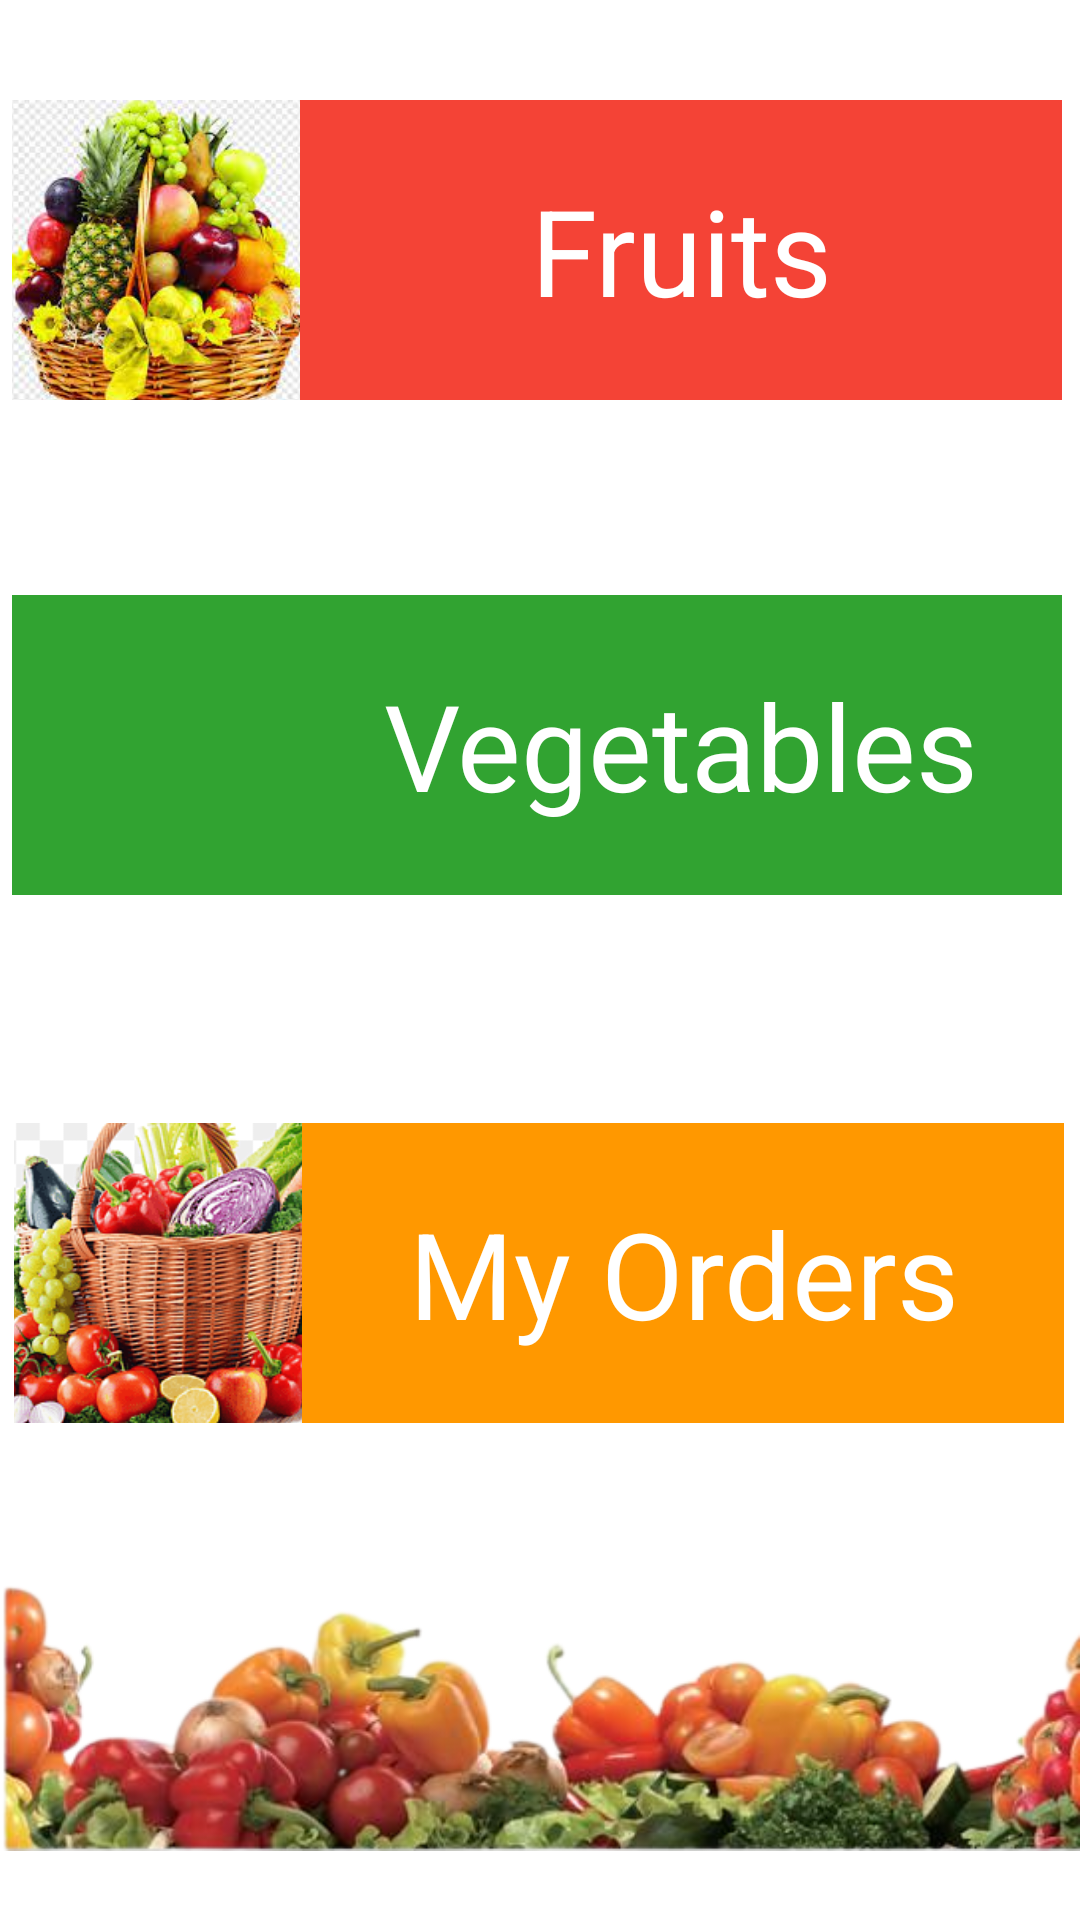

Layout XML and referenced resources for this Android screen:
<!-- AndroidManifest.xml: application theme Theme.MyFarm -->
<!-- res/layout/activity_main.xml -->
<?xml version="1.0" encoding="utf-8"?>
<androidx.constraintlayout.widget.ConstraintLayout xmlns:android="http://schemas.android.com/apk/res/android"
    xmlns:app="http://schemas.android.com/apk/res-auto"
    xmlns:tools="http://schemas.android.com/tools"
    android:id="@+id/mm"
    android:layout_width="match_parent"
    android:layout_height="match_parent"
    android:background="@color/white"
    tools:context=".MainActivity">


    <ImageView
        android:id="@+id/border"
        android:layout_width="wrap_content"
        android:layout_height="wrap_content"
        android:src="@drawable/border"
        app:layout_constraintBottom_toBottomOf="parent"
        tools:layout_editor_absoluteX="0dp"
        tools:ignore="MissingConstraints" />

    <androidx.cardview.widget.CardView
        android:id="@+id/cardView"
        android:layout_width="match_parent"
        android:layout_height="wrap_content"
        android:layout_margin="16dp"
        android:background="@color/white"
        android:paddingTop="40dp"
        tools:layout_editor_absoluteX="16dp"
        tools:ignore="MissingConstraints"
        >

    </androidx.cardview.widget.CardView>



    <androidx.cardview.widget.CardView
        android:id="@+id/cardView2"
        android:layout_width="match_parent"
        android:layout_height="wrap_content"
        android:layout_margin="16dp"
        android:background="@color/white"
        android:paddingTop="80dp"
        tools:layout_editor_absoluteX="16dp"
        tools:ignore="MissingConstraints">

    </androidx.cardview.widget.CardView>



    <androidx.cardview.widget.CardView
        android:id="@+id/cardView3"
        android:layout_width="match_parent"
        android:layout_height="wrap_content"
        android:layout_margin="16dp"
        android:background="@color/white"
        android:paddingTop="80dp"
        tools:layout_editor_absoluteX="16dp"
        tools:ignore="MissingConstraints">

    </androidx.cardview.widget.CardView>

    <LinearLayout
        android:layout_width="350dp"
        android:layout_height="100dp"
        android:background="#FF9800"
        android:gravity="center_vertical"
        android:orientation="horizontal"
        app:layout_constraintBottom_toBottomOf="@+id/border"
        app:layout_constraintEnd_toEndOf="parent"
        app:layout_constraintHorizontal_bias="0.475"
        app:layout_constraintStart_toStartOf="parent"
        app:layout_constraintTop_toBottomOf="@+id/cardView"
        app:layout_constraintVertical_bias="0.693">

        <ImageView
            android:id="@+id/orderbag"
            android:layout_width="96dp"
            android:layout_height="120dp"
            android:scaleType="centerCrop"
            android:src="@drawable/shop" />


        <TextView
            android:id="@+id/order"
            android:layout_width="0dp"
            android:layout_height="wrap_content"
            android:layout_weight="1"
            android:gravity="center"
            android:text="My Orders"
            android:textColor="@color/white"
            android:textSize="40sp" />

    </LinearLayout>

    <LinearLayout
        android:layout_width="350dp"
        android:layout_height="100dp"
        android:background="#31A331"
        android:gravity="center_vertical"
        android:orientation="horizontal"
        app:layout_constraintBottom_toBottomOf="@+id/border"
        app:layout_constraintEnd_toEndOf="parent"
        app:layout_constraintHorizontal_bias="0.393"
        app:layout_constraintStart_toStartOf="parent"
        app:layout_constraintTop_toBottomOf="@+id/cardView"
        app:layout_constraintVertical_bias="0.367">

        <ImageView
            android:id="@+id/vegtables"
            android:layout_width="96dp"
            android:layout_height="120dp"
            android:scaleType="centerCrop"
            android:src="@drawable/vegtables" />


        <TextView
            android:id="@+id/veg"
            android:layout_width="0dp"
            android:layout_height="wrap_content"
            android:layout_weight="1"
            android:gravity="center"
            android:text="Vegetables"
            android:textColor="@color/white"
            android:textSize="40sp" />

    </LinearLayout>

    <LinearLayout
        android:layout_width="350dp"
        android:layout_height="100dp"
        android:background="#F44336"
        android:gravity="center_vertical"
        android:orientation="horizontal"
        app:layout_constraintBottom_toBottomOf="@+id/border"
        app:layout_constraintEnd_toEndOf="parent"
        app:layout_constraintHorizontal_bias="0.393"
        app:layout_constraintStart_toStartOf="parent"
        app:layout_constraintTop_toBottomOf="@+id/cardView"
        app:layout_constraintVertical_bias="0.062">

        <ImageView
            android:id="@+id/fruits"
            android:layout_width="96dp"
            android:layout_height="120dp"
            android:scaleType="centerCrop"
            android:src="@drawable/fruit" />


        <TextView
            android:id="@+id/fruit"
            android:layout_width="0dp"
            android:layout_height="wrap_content"
            android:layout_weight="1"
            android:gravity="center"
            android:text="Fruits"
            android:textColor="@color/white"
            android:textSize="40sp" />

    </LinearLayout>


</androidx.constraintlayout.widget.ConstraintLayout>
<!-- resources referenced by this layout -->
<resources>
  <!-- drawable border: png bitmap (drawable, 121225 bytes) -->
  <!-- drawable fruit: jpeg bitmap (drawable, 14329 bytes) -->
  <!-- drawable shop: png bitmap (drawable, 44976 bytes) -->
  <style name="Theme.MyFarm" parent="Theme.MaterialComponents.DayNight.NoActionBar">
          
          <item name="colorPrimary">@color/purple_500</item>
          <item name="colorPrimaryVariant">@color/purple_700</item>
          <item name="colorOnPrimary">@color/white</item>
          
          <item name="colorSecondary">@color/teal_200</item>
          <item name="colorSecondaryVariant">@color/teal_700</item>
          <item name="colorOnSecondary">@color/black</item>
          
          <item name="android:statusBarColor">?attr/colorPrimaryVariant</item>
          
      </style>
  <!-- not gathered from this repository: default colours our renderer supplied (Android Studio template values) -->
  <color name="purple_500">#FF6200EE</color>
  <color name="purple_700">#FF3700B3</color>
  <color name="teal_200">#FF03DAC5</color>
  <color name="teal_700">#FF018786</color>
  <color name="black">#FF000000</color>
  <color name="white">#FFFFFFFF</color>
</resources>
